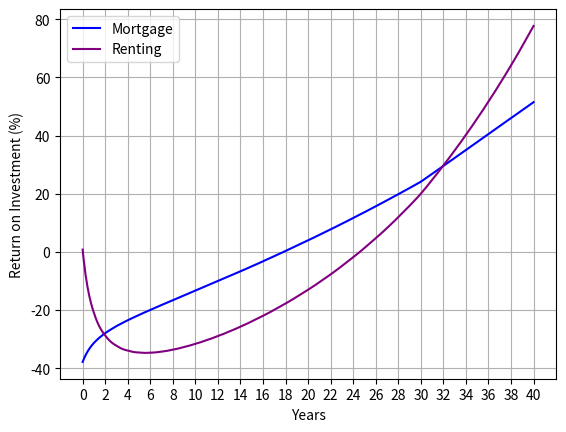

Recreate this plot in Python.
import numpy as np
import pandas as pd
from matplotlib import pyplot as plt
from math import floor


def mortgageReturnAnalysis(housePrice:float, interestRateAnnual:float, downPayment:float, 
                  closingCostPercent:float, mortgageTermYears:float, propertyTaxRate:float, 
                  houseAppreciationRate:float = None, homesteadDeduction:float = None, 
                  analysisTimePeriodYears:float = None, showPlot:bool = None, 
                  verbose:bool = None) -> pd.DataFrame:
    
    if homesteadDeduction is None:
        homesteadDeduction = 100000
    if analysisTimePeriodYears is None:
        analysisTimePeriodYears = 40
    if houseAppreciationRate is None:
        houseAppreciationRate = 0.034
    if showPlot is None:
        showPlot = False
    if verbose is None:
        verbose = False
    
    p = housePrice
    I, i = interestRateAnnual, interestRateAnnual/12
    d = downPayment
    c = closingCostPercent
    N, n = mortgageTermYears, mortgageTermYears*12
    t = propertyTaxRate
    aH, ah = houseAppreciationRate, 12*((1 + houseAppreciationRate)**(1/12) - 1)
    hd = homesteadDeduction
    l = p - d   # loan amount

    c = 0 if l <= 0 else c

    paymentNoTax_monthly = l*(i*(1+i)**n)/((1+i)**n-1)

    loanRemaining_monthly = np.array([l])
    interestPayments_monthly = np.array([0])

    for month in range(n):
        monthlyInterest = loanRemaining_monthly[month]*i
        interestPayments_monthly = np.append(interestPayments_monthly, monthlyInterest)
        loanRemaining_monthly = np.append(loanRemaining_monthly, \
                                          [loanRemaining_monthly[month]\
                                           -paymentNoTax_monthly+monthlyInterest])

    principalPayments_monthly = np.array([0] + [paymentNoTax_monthly \
                                          - interestPayments_monthly[month + 1] for month in range(n)])

    taxPayments_annual = np.array([t*max((p-hd), 0)*(1 + aH)**year for year in range(N)])
    taxPayments_monthly = np.array([0] + [taxPayments_annual[year]/12 \
                                    for year in range(N) for _ in range(12)])

    houseValue_monthly = [p*(1 + ah/12)**month for month in range(n + 1)]
    houseEquity_monthly = houseValue_monthly - loanRemaining_monthly

    totalPayments_monthly = paymentNoTax_monthly + taxPayments_monthly
    totalPayments_monthly[0] += p*c + d  # include closing cost and down payment in first month's payment
    
    # For time period after mortgage ends
    if analysisTimePeriodYears > N:
        taxPayments_annual = np.concatenate((taxPayments_annual, \
                                             [t*max((p-hd), 0)*(1 + aH)**year \
                                             for year in range(N, analysisTimePeriodYears)]))
        taxPayments_monthly = np.concatenate((taxPayments_monthly, [taxPayments_annual[year]/12 \
                                    for year in range(N, analysisTimePeriodYears) for _ in range(12)]))
        
        for month in range(n, analysisTimePeriodYears*12):
            loanRemaining_monthly = np.append(loanRemaining_monthly, 0)
            interestPayments_monthly = np.append(interestPayments_monthly, 0)
            principalPayments_monthly = np.append(principalPayments_monthly, 0)

        houseValue_monthly = np.concatenate((houseValue_monthly, [p*(1 + ah/12)**(month+1) for month in \
                                                                  range(n, analysisTimePeriodYears*12)]))
        houseEquity_monthly = houseValue_monthly - loanRemaining_monthly

        totalPayments_monthly = np.concatenate((totalPayments_monthly, taxPayments_monthly[(n+1):]))

    return_df = pd.DataFrame()
    return_df.index.name = 'month'
    return_df['loan_remaining'] = loanRemaining_monthly
    return_df['home_value'] = houseValue_monthly
    return_df['home_equity'] = houseEquity_monthly
    return_df['all_payments_this_month'] = totalPayments_monthly
    return_df['all_payments_cumulative'] = [sum(return_df['all_payments_this_month'][:month+1]) \
                                                 for month in range(len(return_df['all_payments_this_month']))]
    return_df['tax_payment_this_month'] = taxPayments_monthly
    return_df['tax_payments_cumulative'] = [sum(taxPayments_monthly[:month+1]) for month in range(len(taxPayments_monthly))]
    return_df['mortgage_payment_this_month'] = np.concatenate(([0] + [paymentNoTax_monthly for _ in range(n)], \
                                                               [0 for _ in range(n, analysisTimePeriodYears*12)]))
    return_df['mortgage_payments_cumulative'] = [sum(return_df['mortgage_payment_this_month'][:month+1]) \
                                                 for month in range(len(return_df['mortgage_payment_this_month']))]
    return_df['interest_payment_this_month'] = interestPayments_monthly
    return_df['interest_payments_cumulative'] = [sum(return_df['interest_payment_this_month'][:month+1]) \
                                                 for month in range(len(return_df['interest_payment_this_month']))]
    return_df['principal_payment_this_month'] = principalPayments_monthly
    return_df['principal_payments_cumulative'] = [sum(return_df['principal_payment_this_month'][:month+1]) \
                                                 for month in range(len(return_df['principal_payment_this_month']))]

    return_df['return_on_investment'] = (return_df['home_equity'] - return_df['all_payments_cumulative']) \
                                    / return_df['all_payments_cumulative']
    
    if verbose:
        print(f'loan amount: {l}')
        print(f'monthly payment (excluding tax): {round(paymentNoTax_monthly, 2)}')
        roi_percent = round(list(return_df["return_on_investment"])[-1]*100, 2)
        print(f'return on investment after {mortgageTermYears} years: {roi_percent}')

    if showPlot:
            xVals = list(range(len(return_df)))
            xVals = [x for x in xVals]
            plt.plot(xVals, 100*return_df['return_on_investment'])
            plt.axvline(x=n, color='red')
            plt.xlabel('Months')
            plt.xticks([48*year for year in range(int(analysisTimePeriodYears/4)+1)])
            plt.ylabel('Return on Investment (%)')
            plt.grid()
            plt.show()

    return return_df


def compoundInterestCalculator(principal:float, apy:float, monthlyContribution:list[float]|float = None,
                               analysisTimePeriodYears:float = None, showPlot=False) -> pd.DataFrame:
    """Note: this function assumes interest compounds monthly, so `apy` is greater than the \
        simple intererest rate"""

    if analysisTimePeriodYears is None:
        analysisTimePeriodYears = 40
    if monthlyContribution is None:
        monthlyContribution = 0
    if (isinstance(monthlyContribution, list) and len(monthlyContribution)==analysisTimePeriodYears*12+1):
        monthlyContribution[0] += principal
    if isinstance(monthlyContribution, float|int):
        monthlyContribution = np.array([principal] + [monthlyContribution for _ in range(analysisTimePeriodYears*12)])
    if len(monthlyContribution) == analysisTimePeriodYears*12:
        monthlyContribution = np.array([principal] + monthlyContribution)
    if not (len(monthlyContribution) == analysisTimePeriodYears*12 + 1):
        raise ValueError("`monthlyContribution` must be of either a float or a list of floats with length `analysisTimePeriodYears`*12")

    monthlyYield = ((1+apy)**(1/12)-1)*12
    totals_monthly = np.array([])

    total = 0
    for month in range(analysisTimePeriodYears*12 + 1):
        total += monthlyContribution[month]
        total *= 1 + (monthlyYield/12)
        totals_monthly = np.append(totals_monthly, total)

    if showPlot:
        xVals = list(range(analysisTimePeriodYears*12+1))
        plt.plot(xVals, totals_monthly)
        plt.xlabel('Months')
        plt.xticks([48*year for year in range(int(analysisTimePeriodYears/4)+1)])
        plt.ylabel('Portfolio Value ($)')
        plt.grid()
        plt.show()

    return totals_monthly


def cumulativeOpportunityCost(mortgage_df:pd.DataFrame, rentPrice:float, rentInflationRate:float = None, \
                   marketReturnRate:float = None, showPlot:bool = None) -> pd.DataFrame:

    if rentInflationRate is None:
        rentInflationRate = 0.045
    if marketReturnRate is None:
        marketReturnRate = 0.1
    if showPlot is None:
        showPlot = False

    N, n = floor(len(mortgage_df)/12), len(mortgage_df)

    rentPrices_monthly = np.array([0] + [rentPrice * (1 + rentInflationRate)**years for years in range(N) for _ in range(12)])
    priceDifferential = mortgage_df['all_payments_this_month'] - rentPrices_monthly

    returns = compoundInterestCalculator(0, marketReturnRate, priceDifferential, N)

    if showPlot:
        xVals = list(range(n))
        plt.plot(xVals, returns)
        plt.xlabel('Months')
        plt.xticks([48*year for year in range(int(N/4)+1)])
        plt.ylabel('Portfolio Value ($)')
        plt.grid()
        plt.show()

    return_df = pd.DataFrame({'return_on_investment': returns })
    return_df.index.name = 'month'
    return return_df


def compareReturns(mortgage_df:pd.DataFrame, rent_df:pd.DataFrame, showPlot=False) -> pd.DataFrame:
    return_df = mortgage_df
    return_df = return_df.rename(columns={'return_on_investment': 'return_on_investment_mortgage'})
    return_df['rent_returns_raw'] = rent_df
    return_df['return_on_investment_rent'] = \
        (return_df['rent_returns_raw'] - return_df['all_payments_cumulative']) / return_df['all_payments_cumulative']

    n = len(return_df) - 1
    N = int(n/12)

    if showPlot:
        xVals = list(range(len(return_df)))
        xVals = [months/12 for months in xVals]
        tick_spacing = 2
        plt.plot(xVals, 100*return_df['return_on_investment_mortgage'], color='blue', label='Mortgage')
        plt.plot(xVals, 100*return_df['return_on_investment_rent'], color='purple', label='Renting')
        plt.xlabel('Years')
        plt.xticks([tick_spacing*year for year in range(int(N/tick_spacing)+1)])
        plt.ylabel('Return on Investment (%)')
        plt.grid()
        plt.legend(loc="upper left")
        plt.show()


mortgage_df = mortgageReturnAnalysis(housePrice=350_000, interestRateAnnual=0.045, downPayment=20000, \
                                     closingCostPercent=0.03, mortgageTermYears=30, propertyTaxRate=0.02, \
                                     houseAppreciationRate=0.04, showPlot=False, verbose=True)
rent_df = cumulativeOpportunityCost(mortgage_df, 1331, showPlot=False)
returns = compareReturns(mortgage_df, rent_df, showPlot=True)